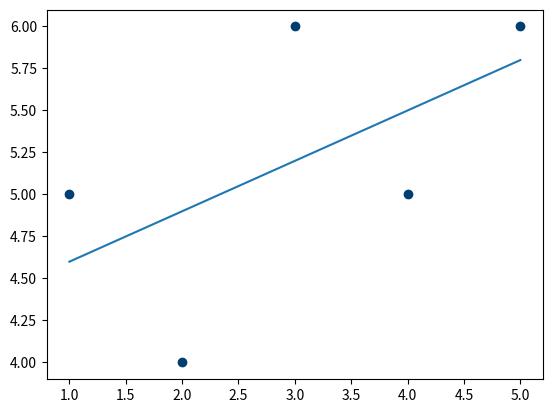
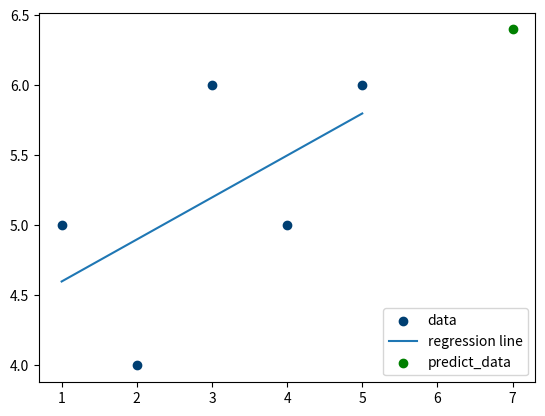

Generate these figures, in order, with matplotlib:
import numpy as np
import matplotlib.pyplot as plt
from matplotlib import style

def best_fit_slope(xs, ys):
    m = ((np.mean(xs) * np.mean(ys)) - np.mean(xs*ys)) / \
            (np.mean(xs)**2 - np.mean(xs*xs))

    b = np.mean(ys) - m * np.mean(xs)
    return m, b

def squared_error(origin_ys, predicted_ys):
    return np.sum((origin_ys - predicted_ys) ** 2)

def r_square(origin_ys, predicted_ys):
    ys_mean_line = [np.mean(origin_ys) for y in origin_ys]
    squared_error_y_mean = squared_error(origin_ys, ys_mean_line)
    squared_error_y_predict = squared_error(origin_ys, predicted_ys)
    r2 = 1 - squared_error_y_predict/squared_error_y_mean
    return r2

def main():
    xs = np.array([1, 2, 3, 4, 5], dtype=np.float64)
    ys = np.array([5, 4, 6, 5, 6], dtype=np.float64)

    m, b = best_fit_slope(xs, ys)
    print("Best fit slope: {} and constant b: {}".format(m, b))

    # plot regression_line
    regression_line = [(m*x) + b for x in xs]

    plt.figure(1)
    plt.scatter(xs, ys, color="#003F72")
    plt.plot(xs, regression_line)
    plt.show()

    # prediction
    predict_x = 7
    predict_y = (m*predict_x) + b
    print("Prediction of x({}) is {}".format(predict_x, predict_y))

    plt.figure(2)
    plt.scatter(xs, ys, color="#003F72", label="data")
    plt.plot(xs, regression_line, label="regression line")
    plt.scatter(predict_x, predict_y, color="green", label="predict_data")
    plt.legend(loc=4)
    plt.show()

    predicted_ys = [m*x+b for x in xs]
    predicted_ys = np.array(predicted_ys, dtype=np.float64)

    r2 = r_square(ys, predicted_ys)
    print("R square(coefficient of determination): {}".format(r2))

if __name__ == '__main__':
    main()

    """
    That's where "r squared" comes in, also
    called the "coefficient of determination."
    """
